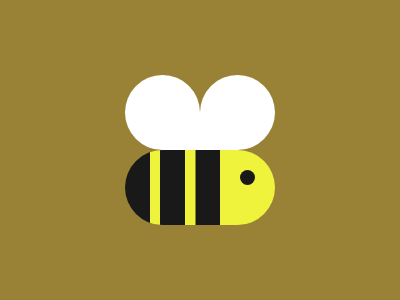

Write a web page that renders exactly this picture using CSS.

<div class="bee">
  <div class="wings">
    <div class="wing"></div>
    <div class="wing right"></div>
  </div>
  <div class="body"></div>
</div>
<style>
  *,
  *::before,
  *::after {
    margin: 0;
    box-sizing: border-box;
  }
  body {
    display: grid;
    place-items: center;
    background-color: #998235;
  }
  .bee {
    display: flex;
    flex-direction: column;
  }
  .wings {
    display: flex;
  }
  .wing {
    width: 75px;
    aspect-ratio: 1;
    border-radius: 50% 50% 0 50%;
    background-color: #ffffff;
  }
  .right {
    border-radius: 50% 50% 50% 0;
  }
  .body {
    position: relative;
    width: 150px;
    height: 75px;
    border-radius: 40px;
    background: linear-gradient(
      to right,
      #191919 25px,
      #eff33c 25px 35px,
      #191919 35px 60px,
      #eff33c 60px 70px,
      #191919 71px 95px,
      #eff33c 95px
    );
  }
  .body::after {
    content: '';
    position: absolute;
    right: 20px;
    top: 20px;
    width: 15px;
    aspect-ratio: 1;
    border-radius: 50%;
    background-color: #191919;
  }
</style>
